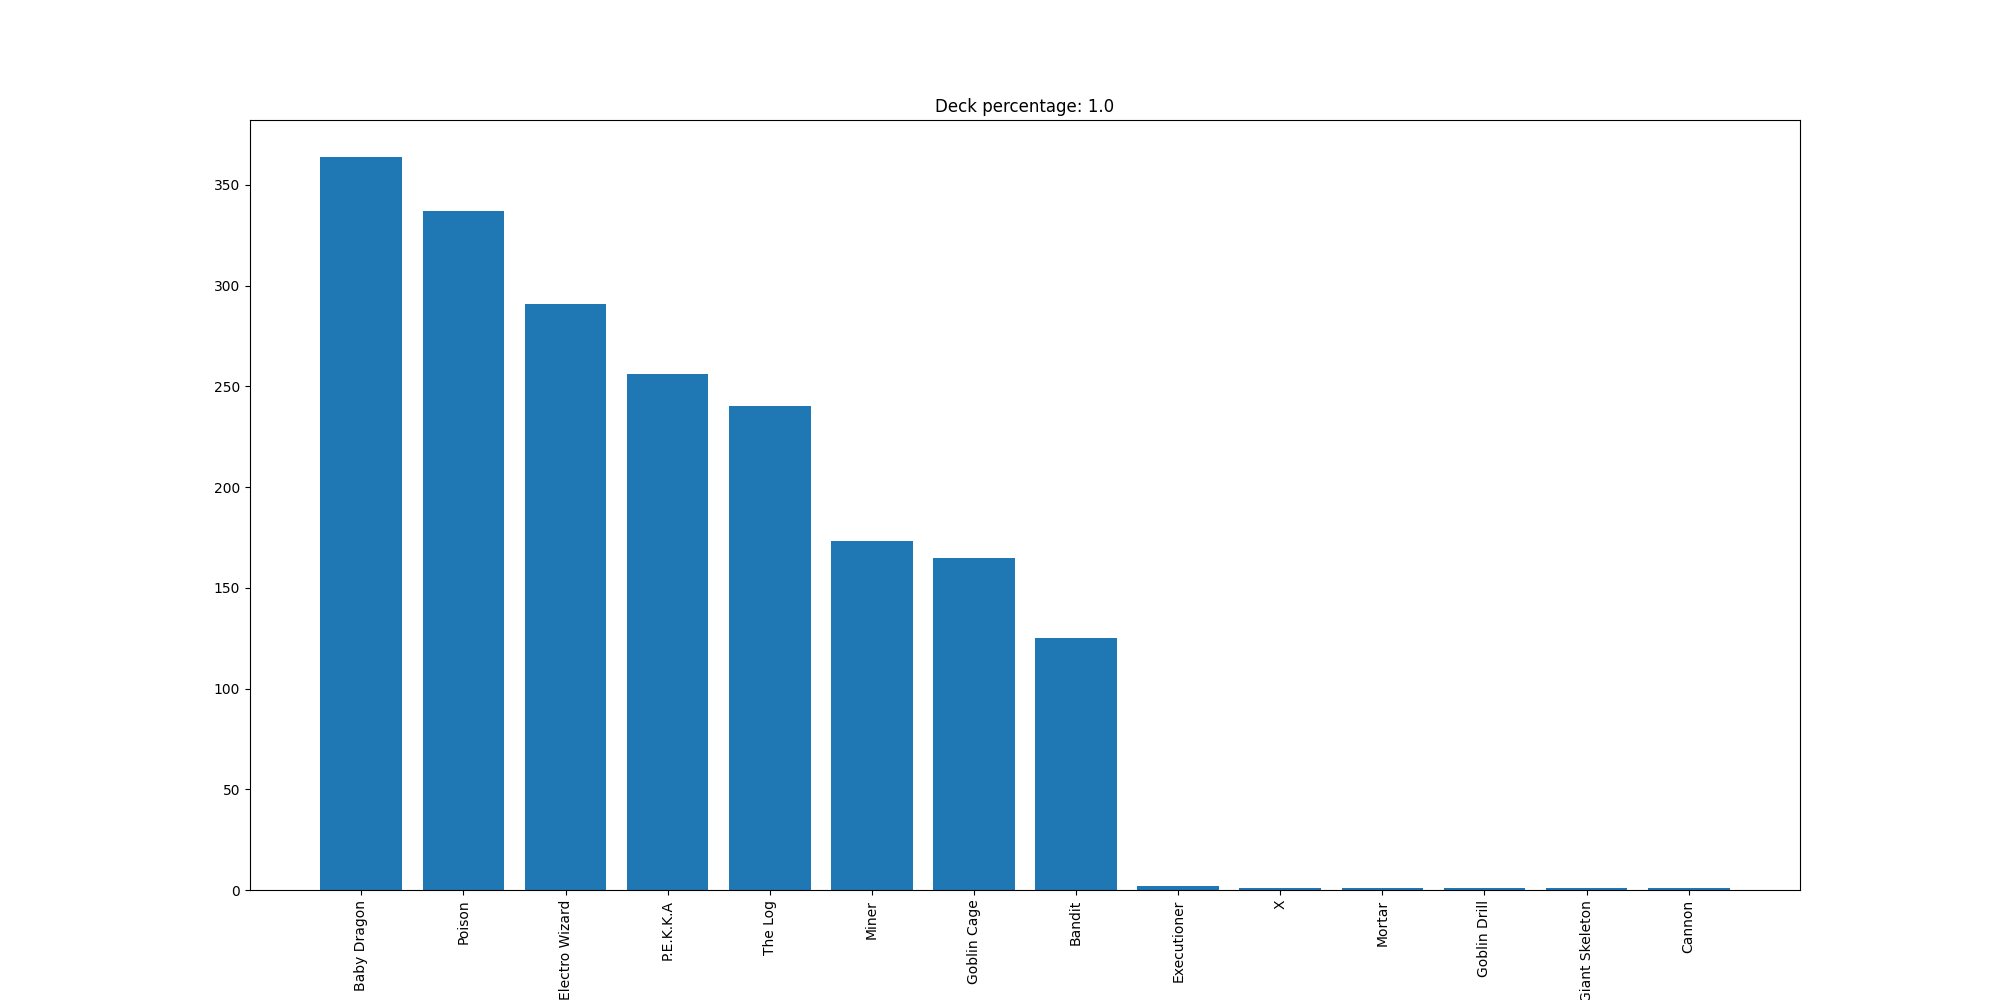

The table this chart was drawn from, first rows:
Baby Dragon, 364
Poison, 337
Electro Wizard, 291
P.E.K.K.A, 256
The Log, 240
Miner, 173
Goblin Cage, 165
Bandit, 125
Executioner, 2
X, 1
Mortar, 1
Goblin Drill, 1
Giant Skeleton, 1
Cannon, 1
